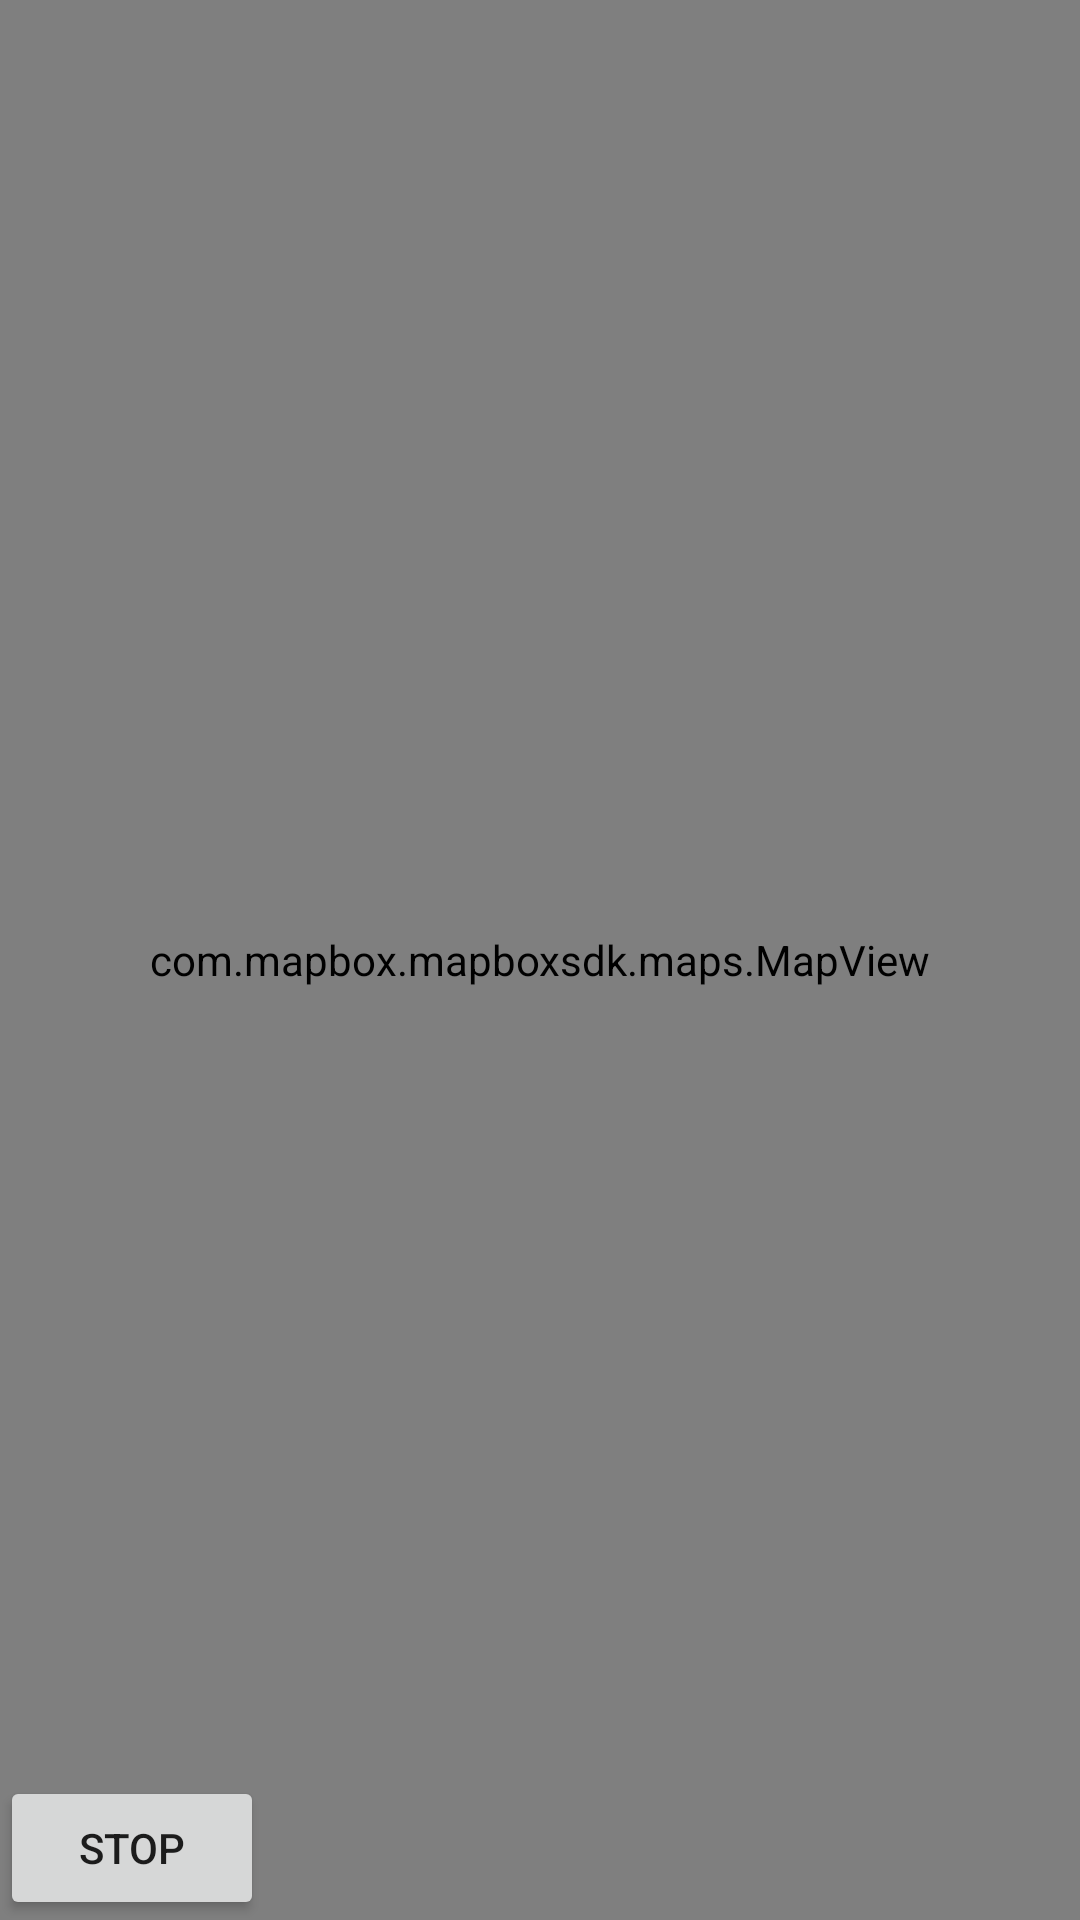

Produce the Android XML layout that renders to this screen, including the resource entries it uses.
<!-- AndroidManifest.xml: application theme Theme.OfflineMapExample -->
<!-- res/layout/activity_local_server.xml -->
<?xml version="1.0" encoding="utf-8"?>
<RelativeLayout xmlns:android="http://schemas.android.com/apk/res/android"
    android:layout_width="match_parent"
    android:layout_height="match_parent">

    <com.mapbox.mapboxsdk.maps.MapView
        android:id="@+id/mapView"
        android:layout_width="match_parent"
        android:layout_height="match_parent" />

    <androidx.appcompat.widget.AppCompatButton
        android:id="@+id/stopButton"
        android:layout_width="wrap_content"
        android:layout_height="wrap_content"
        android:layout_alignParentBottom="true"
        android:text="Stop" />

</RelativeLayout>
<!-- resources referenced by this layout -->
<resources>
  <style name="Theme.OfflineMapExample" parent="Theme.MaterialComponents.DayNight.DarkActionBar">
          
          <item name="colorPrimary">@color/purple_500</item>
          <item name="colorPrimaryVariant">@color/purple_700</item>
          <item name="colorOnPrimary">@color/white</item>
          
          <item name="colorSecondary">@color/teal_200</item>
          <item name="colorSecondaryVariant">@color/teal_700</item>
          <item name="colorOnSecondary">@color/black</item>
          
          <item name="android:statusBarColor" tools:targetApi="l">?attr/colorPrimaryVariant</item>
          
      </style>
  <!-- not gathered from this repository: default colours our renderer supplied (Android Studio template values) -->
  <color name="purple_500">#FF6200EE</color>
  <color name="purple_700">#FF3700B3</color>
  <color name="teal_200">#FF03DAC5</color>
  <color name="teal_700">#FF018786</color>
  <color name="black">#FF000000</color>
  <color name="white">#FFFFFFFF</color>
</resources>
